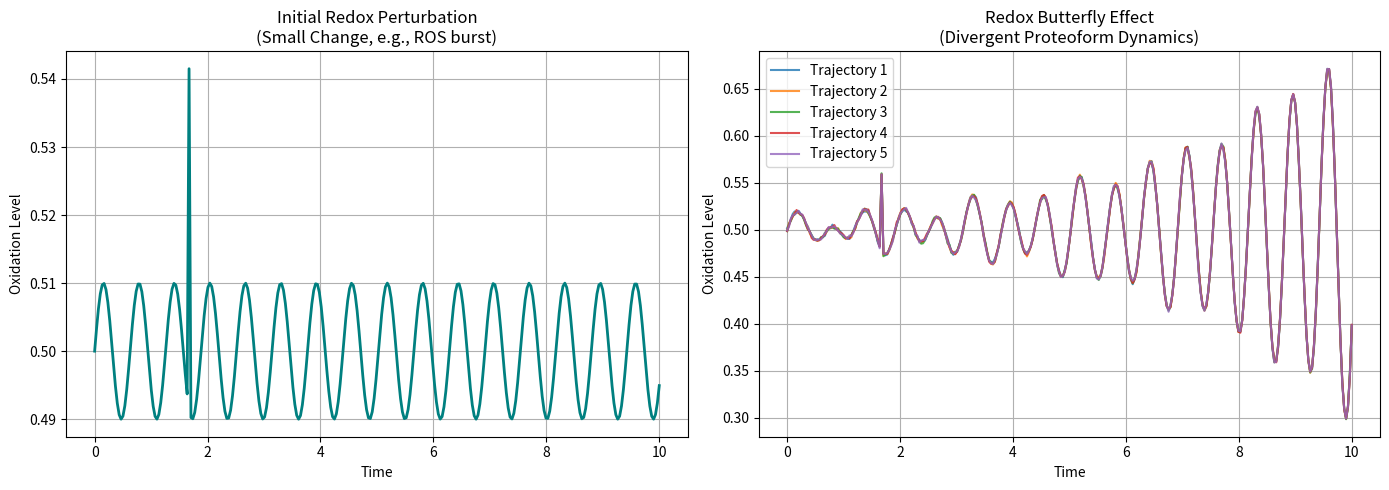

The script that saved this image:
import numpy as np
import matplotlib.pyplot as plt

# Generate a small perturbation (butterfly wing flap)
def generate_initial_perturbation(n_points=300):
    t = np.linspace(0, 10, n_points)
    signal = 0.5 + 0.01 * np.sin(10 * t)  # small oscillation near baseline
    signal[50] += 0.05  # symbolic 'butterfly wing flap'
    return t, signal

# Generate divergent redox trajectories due to the initial perturbation
def generate_divergent_trajectories(t, perturbation):
    np.random.seed(0)
    base_trajectory = 0.5 + 0.01 * np.sin(2 * np.pi * t)
    chaos = np.zeros((5, len(t)))
    for i in range(5):
        noise = np.random.normal(0, 0.001, len(t))
        amplification = np.exp(0.3 * t)  # symbolic chaos amplification
        chaos[i] = base_trajectory + noise + amplification * (perturbation - 0.5)
    return chaos

# Plot
t, perturbation = generate_initial_perturbation()
chaotic_paths = generate_divergent_trajectories(t, perturbation)

fig, axs = plt.subplots(1, 2, figsize=(14, 5))

# Left Panel: Initial small perturbation
axs[0].plot(t, perturbation, color='teal', linewidth=2)
axs[0].set_title("Initial Redox Perturbation\n(Small Change, e.g., ROS burst)")
axs[0].set_xlabel("Time")
axs[0].set_ylabel("Oxidation Level")
axs[0].grid(True)

# Right Panel: Divergent outcomes
for i, traj in enumerate(chaotic_paths):
    axs[1].plot(t, traj, label=f'Trajectory {i+1}', alpha=0.8)

axs[1].set_title("Redox Butterfly Effect\n(Divergent Proteoform Dynamics)")
axs[1].set_xlabel("Time")
axs[1].set_ylabel("Oxidation Level")
axs[1].legend()
axs[1].grid(True)

plt.tight_layout()
plt.savefig('butterfly_effect.png', dpi=300)
plt.show()
